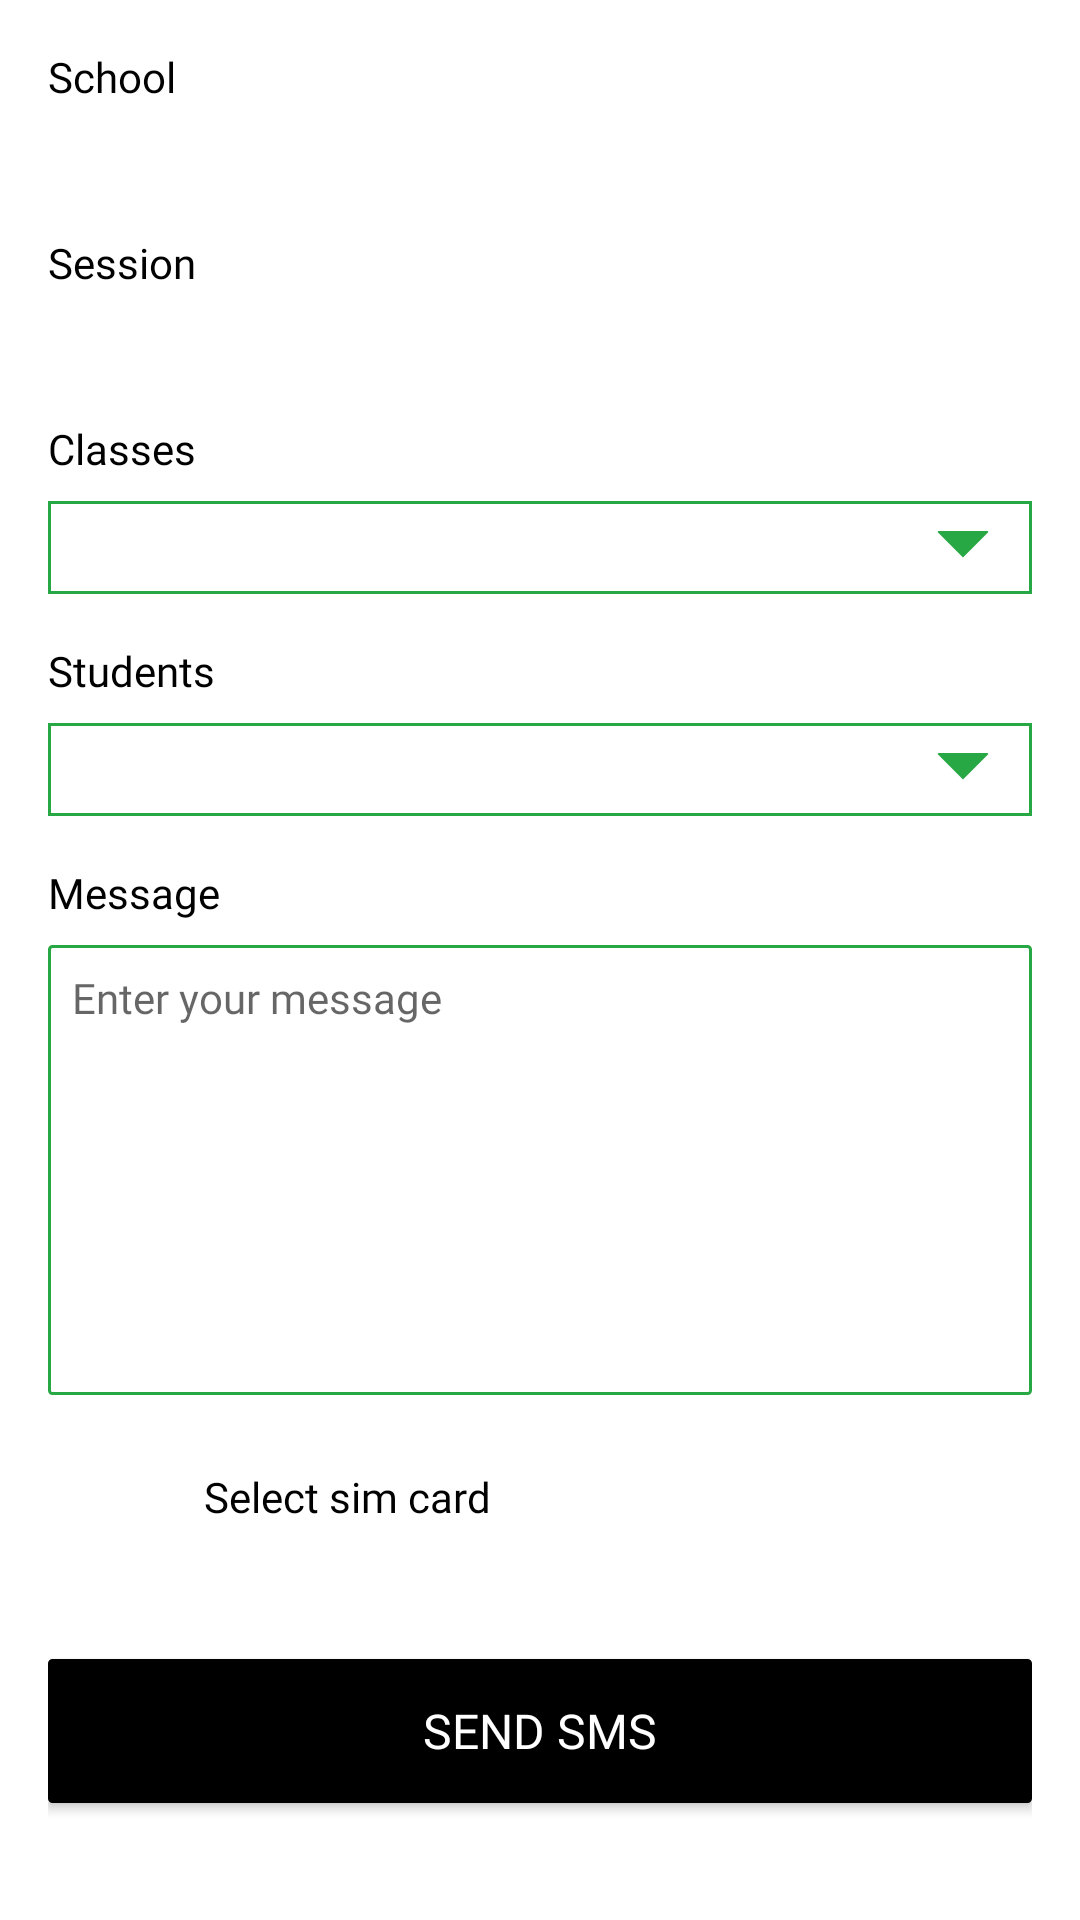

Layout XML and referenced resources for this Android screen:
<!-- AndroidManifest.xml: application theme Theme.AdminSchool -->
<!-- res/layout/fragment_student_sms.xml -->
<?xml version="1.0" encoding="utf-8"?>
<LinearLayout xmlns:android="http://schemas.android.com/apk/res/android"
    xmlns:tools="http://schemas.android.com/tools"
    android:layout_width="match_parent"
    android:layout_height="match_parent"
    android:orientation="vertical"
    android:padding="16dp"
    tools:context=".Fragments.StudentSmsFragment">

    <TextView
        android:layout_width="wrap_content"
        android:layout_height="wrap_content"
        android:fontFamily="@font/monestro_bold"
        android:text="School"
        android:textColor="#000"
        android:textSize="14sp" />

    <TextView
        android:id="@+id/send_sms_school_tv"
        android:layout_width="wrap_content"
        android:layout_height="wrap_content"
        android:layout_marginTop="8dp"
        android:fontFamily="@font/monestro_regular"
        android:text=""
        android:textColor="#000"
        android:textSize="14sp" />

    <TextView
        android:layout_width="wrap_content"
        android:layout_height="wrap_content"
        android:layout_marginTop="16dp"
        android:fontFamily="@font/monestro_bold"
        android:text="Session"
        android:textColor="#000"
        android:textSize="14sp" />

    <TextView
        android:id="@+id/send_sms_session_tv"
        android:layout_width="wrap_content"
        android:layout_height="wrap_content"
        android:layout_marginTop="8dp"
        android:fontFamily="@font/monestro_regular"
        android:text=""
        android:textColor="#000"
        android:textSize="14sp" />

    <TextView
        android:layout_width="wrap_content"
        android:layout_height="wrap_content"
        android:layout_marginTop="16dp"
        android:fontFamily="@font/monestro_bold"
        android:text="Classes"
        android:textColor="#000"
        android:textSize="14sp" />

    <Spinner
        android:id="@+id/send_sms_spinner"
        android:layout_width="match_parent"
        android:layout_height="wrap_content"
        android:layout_marginTop="8dp"
        android:background="@drawable/spinner_bg" />

    <TextView
        android:layout_width="wrap_content"
        android:layout_height="wrap_content"
        android:layout_marginTop="16dp"
        android:fontFamily="@font/monestro_bold"
        android:text="Students"
        android:textColor="#000"
        android:textSize="14sp" />

    <Spinner
        android:id="@+id/send_sms_spinner_stdent"
        android:layout_width="match_parent"
        android:layout_height="wrap_content"
        android:layout_marginTop="8dp"
        android:background="@drawable/spinner_bg" />

    <TextView
        android:layout_width="wrap_content"
        android:layout_height="wrap_content"
        android:layout_marginTop="16dp"
        android:fontFamily="@font/monestro_bold"
        android:text="Message"
        android:textColor="#000"
        android:textSize="14sp" />

    <RelativeLayout
        android:layout_width="match_parent"
        android:layout_height="wrap_content"
        android:layout_marginTop="8dp">

        <EditText
            android:id="@+id/send_sms_message_et"
            android:layout_width="match_parent"
            android:layout_height="150dp"
            android:background="@drawable/purple_rect_bg"
            android:fontFamily="@font/monestro_regular"
            android:gravity="top|left"
            android:hint="Enter your message"
            android:padding="8dp"
            android:scrollbars="vertical"
            android:textSize="14sp" />

        <ProgressBar
            android:id="@+id/send_sms_progessBar"
            android:layout_width="wrap_content"
            android:layout_height="wrap_content"
            android:layout_centerHorizontal="true"
            android:layout_centerVertical="true"
            android:visibility="gone"/>

    </RelativeLayout>

    <LinearLayout
        android:id="@+id/send_sms_select_sim_ll"
        android:layout_width="match_parent"
        android:layout_height="wrap_content"
        android:layout_marginTop="16dp"
        android:orientation="horizontal">

        <ImageView
            android:layout_width="36dp"
            android:layout_height="36dp"
            android:src="@drawable/sim_card_icon" />

        <TextView
            android:layout_width="wrap_content"
            android:layout_height="match_parent"
            android:layout_marginLeft="16dp"
            android:fontFamily="@font/monestro_bold"
            android:gravity="center_vertical"
            android:text="Select sim card"
            android:textColor="#000"
            android:textSize="14sp" />

    </LinearLayout>

    <Button
        android:id="@+id/send_sms_btn"
        android:layout_width="match_parent"
        android:layout_height="wrap_content"
        android:layout_marginTop="36dp"
        android:background="@drawable/black_rect_bg"
        android:fontFamily="@font/monestro_bold"
        android:text="Send SMS"
        android:textColor="#fff"
        android:textSize="16dp" />

</LinearLayout>
<!-- resources referenced by this layout -->
<resources>
  <!-- drawable black_rect_bg (drawable-v24) -->
  <?xml version="1.0" encoding="utf-8"?>
  <shape android:shape="rectangle" xmlns:android="http://schemas.android.com/apk/res/android">
  
      <stroke android:width="1dp"/>
      <solid android:color="#000"/>
      <corners android:radius="1dp"/>
      <padding
          android:bottom="8dp"
          android:left="8dp"
          android:right="8dp"
          android:top="8dp"/>
  
  </shape>
  <!-- drawable purple_rect_bg (drawable) -->
  <?xml version="1.0" encoding="utf-8"?>
  <shape android:shape="rectangle" xmlns:android="http://schemas.android.com/apk/res/android">
  
      <stroke android:width="1dp" android:color="@color/app_color_green"/>
      <corners android:radius="1dp"/>
      <solid android:color="#fff"/>
  
  </shape>
  <!-- drawable spinner_bg (drawable) -->
  <?xml version="1.0" encoding="utf-8"?>
  <layer-list xmlns:android="http://schemas.android.com/apk/res/android">
      <item>
          <color android:color="@color/white" />
      </item>
      <item android:gravity="center_vertical|right" android:right="8dp">
          <layer-list>
              <item android:width="12dp" android:height="12dp" android:gravity="center" android:bottom="10dp">
                  <rotate
                      android:fromDegrees="45"
                      android:toDegrees="45">
                      <shape android:shape="rectangle">
                          <solid android:color="@color/app_color_green" />
                          <stroke android:color="@color/app_color_green" android:width="1dp"/>
                      </shape>
                  </rotate>
              </item>
              <item android:width="30dp" android:height="10dp" android:bottom="21dp" android:gravity="center">
                  <shape android:shape="rectangle">
                      <solid android:color="@color/white"/>
                  </shape>
              </item>
          </layer-list>
      </item>
  
      <item>
          <shape android:shape="rectangle">
              <stroke android:width="1dp" android:color="@color/app_color_green"/>
          </shape>
      </item>
  </layer-list>
  <style name="Theme.AdminSchool" parent="Theme.MaterialComponents.DayNight.NoActionBar">
          
          <item name="colorPrimary">@color/purple_500</item>
          <item name="colorPrimaryVariant">@color/purple_700</item>
          <item name="colorOnPrimary">@color/white</item>
          
          <item name="colorSecondary">@color/teal_200</item>
          <item name="colorSecondaryVariant">@color/teal_700</item>
          <item name="colorOnSecondary">@color/black</item>
          
          <item name="android:statusBarColor" tools:targetApi="l">?attr/colorPrimaryVariant</item>
          
      </style>
  <color name="app_color_green">#28A745</color>
  <color name="white">#FFFFFFFF</color>
  <color name="purple_500">#28A745</color>
  <color name="purple_700">#28A745</color>
  <color name="teal_200">#FF03DAC5</color>
  <color name="teal_700">#FF018786</color>
  <color name="black">#FF000000</color>
</resources>
